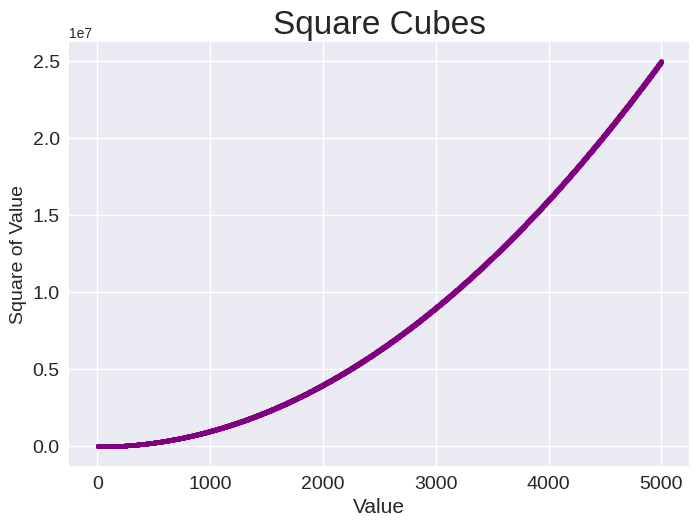

Source code (Python):
import matplotlib.pyplot as plt
x_values = range(1, 5000)
y_values = [x**2 for x in x_values]

plt.style.use('seaborn-v0_8')
fig, ax = plt.subplots()
ax.scatter(x_values, y_values, color="purple", s=10)

ax.set_title("Square Cubes", fontsize=24)
ax.set_xlabel('Value', fontsize=15)
ax.set_ylabel('Square of Value', fontsize=14)

#set size of tick labels.
ax.tick_params(axis='both', labelsize=14)
#show that plot
plt.show()